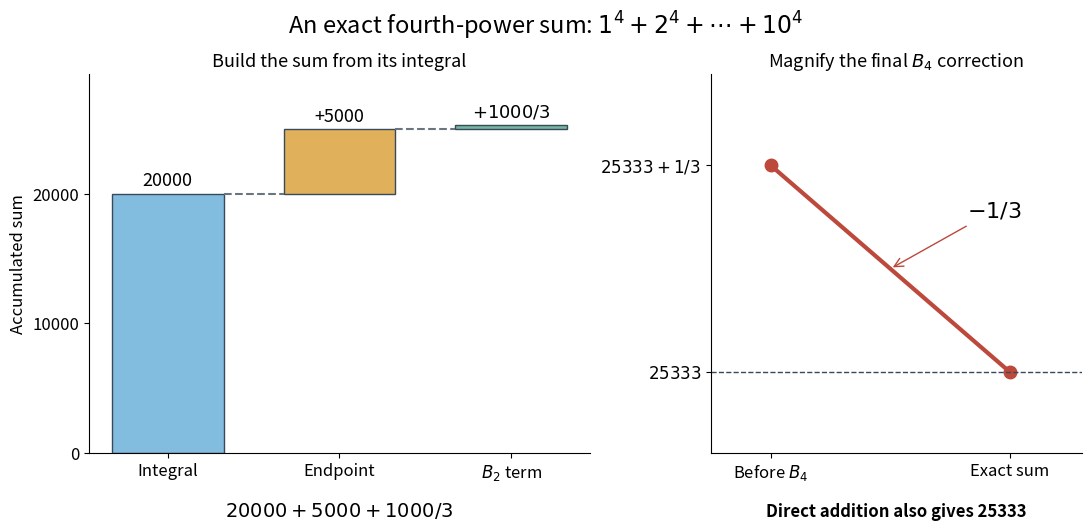

The script that saved this image: (Note: this script raises an exception after producing the figure.)
"""Show an exact power sum and magnify its small final correction.

Run from the output directory. Tested with Python 3.14, matplotlib 3.10.7,
and numpy 2.3.5. The calculation uses standard-library rational arithmetic.
"""

from fractions import Fraction
from pathlib import Path

import matplotlib.pyplot as plt
from matplotlib.ticker import FuncFormatter


def main():
    n = 10
    integral = Fraction(n**5, 5)
    endpoint = Fraction(n**4, 2)
    b2 = Fraction(n**3, 3)
    b4 = -Fraction(n, 30)
    before_final = integral + endpoint + b2
    exact = before_final + b4
    assert exact == sum(k**4 for k in range(1, n + 1)) == 25333
    plt.rcParams.update({"font.size": 12, "axes.spines.top": False,
                         "axes.spines.right": False})
    fig, axes = plt.subplots(1, 2, figsize=(10.8, 5.2), layout="constrained",
                             gridspec_kw={"width_ratios": (1.35, 1)})
    fig.patch.set_facecolor("white")
    fig.suptitle("An exact fourth-power sum: $1^4 + 2^4 + \\cdots + 10^4$", fontsize=17)
    ax, zoom = axes
    for panel in axes:
        panel.set_facecolor("white")
    levels = [Fraction(0), integral, integral + endpoint, before_final]
    colors = ["#82bddf", "#e0b15a", "#73b7a0"]
    for i, (bottom, top, color) in enumerate(zip(levels, levels[1:], colors)):
        ax.bar(i, float(top - bottom), bottom=float(bottom), width=0.65,
               color=color, edgecolor="#38495a")
        if i < 2:
            ax.plot([i + 0.325, i + 0.675], [float(top)] * 2,
                    color="#6a7580", linestyle="--")
    for i, text in enumerate(["20000", "+5000", "$+1000/3$"]):
        ax.text(i, float(levels[i + 1]) + 600, text, ha="center", fontsize=13)
    ax.set(xticks=range(3), xticklabels=["Integral", "Endpoint", "$B_2$ term"],
           ylim=(0, 29200), yticks=(0, 10000, 20000), ylabel="Accumulated sum")
    ax.set_title("Build the sum from its integral", fontsize=13)
    ax.text(0.5, -0.17, "$20000 + 5000 + 1000/3$", transform=ax.transAxes,
            ha="center", fontsize=14)
    zoom.set_title("Magnify the final $B_4$ correction", fontsize=13)
    zoom.plot([0, 1], [float(before_final), float(exact)], color="#bc493c",
              marker="o", linewidth=3, markersize=9)
    zoom.axhline(float(exact), color="#38495a", linestyle="--", linewidth=1)
    zoom.annotate("$-1/3$", xy=(0.5, float(exact + Fraction(1, 6))),
                  xytext=(0.82, float(exact + Fraction(1, 4))), fontsize=16,
                  arrowprops={"arrowstyle": "->", "color": "#bc493c"})
    zoom.set(xlim=(-0.25, 1.3), ylim=(25332.87, 25333.48),
             xticks=(0, 1), xticklabels=["Before $B_4$", "Exact sum"],
             yticks=(25333, float(before_final)))
    zoom.yaxis.set_major_formatter(FuncFormatter(
        lambda value, _: "$25333$" if abs(value - 25333) < 0.01 else "$25333 + 1/3$"))
    zoom.text(0.5, -0.17, "Direct addition also gives 25333", transform=zoom.transAxes,
              ha="center", fontsize=12, fontweight="bold")
    fig.savefig(Path(__file__).stem + ".png", dpi=100, facecolor="white")
    plt.close(fig)


if __name__ == "__main__":
    main()
